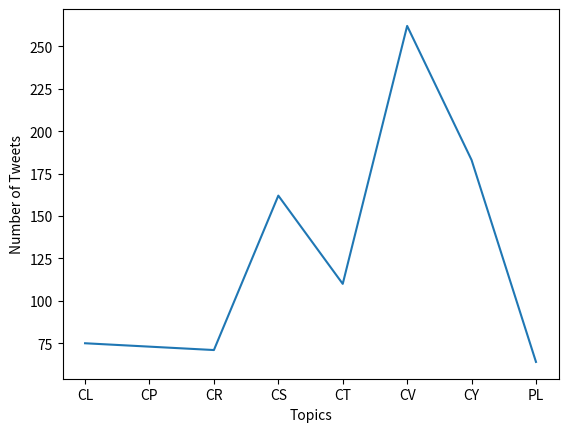

This chart was generated by the following Python code:
d = {
  "CV": 262,
  "CY": 183,
  "CS": 162,
  "CT": 110,
  "CL": 75,
  "CP": 73,
  "CR": 71,
  "PL": 64
}
import matplotlib.pyplot as plt
lists = sorted(d.items()) # sorted by key, return a list of tuples

x, y = zip(*lists) # unpack a list of pairs into two tuples

plt.plot(x, y)
plt.xlabel("Topics")
plt.ylabel("Number of Tweets")
plt.savefig('counts.png')
